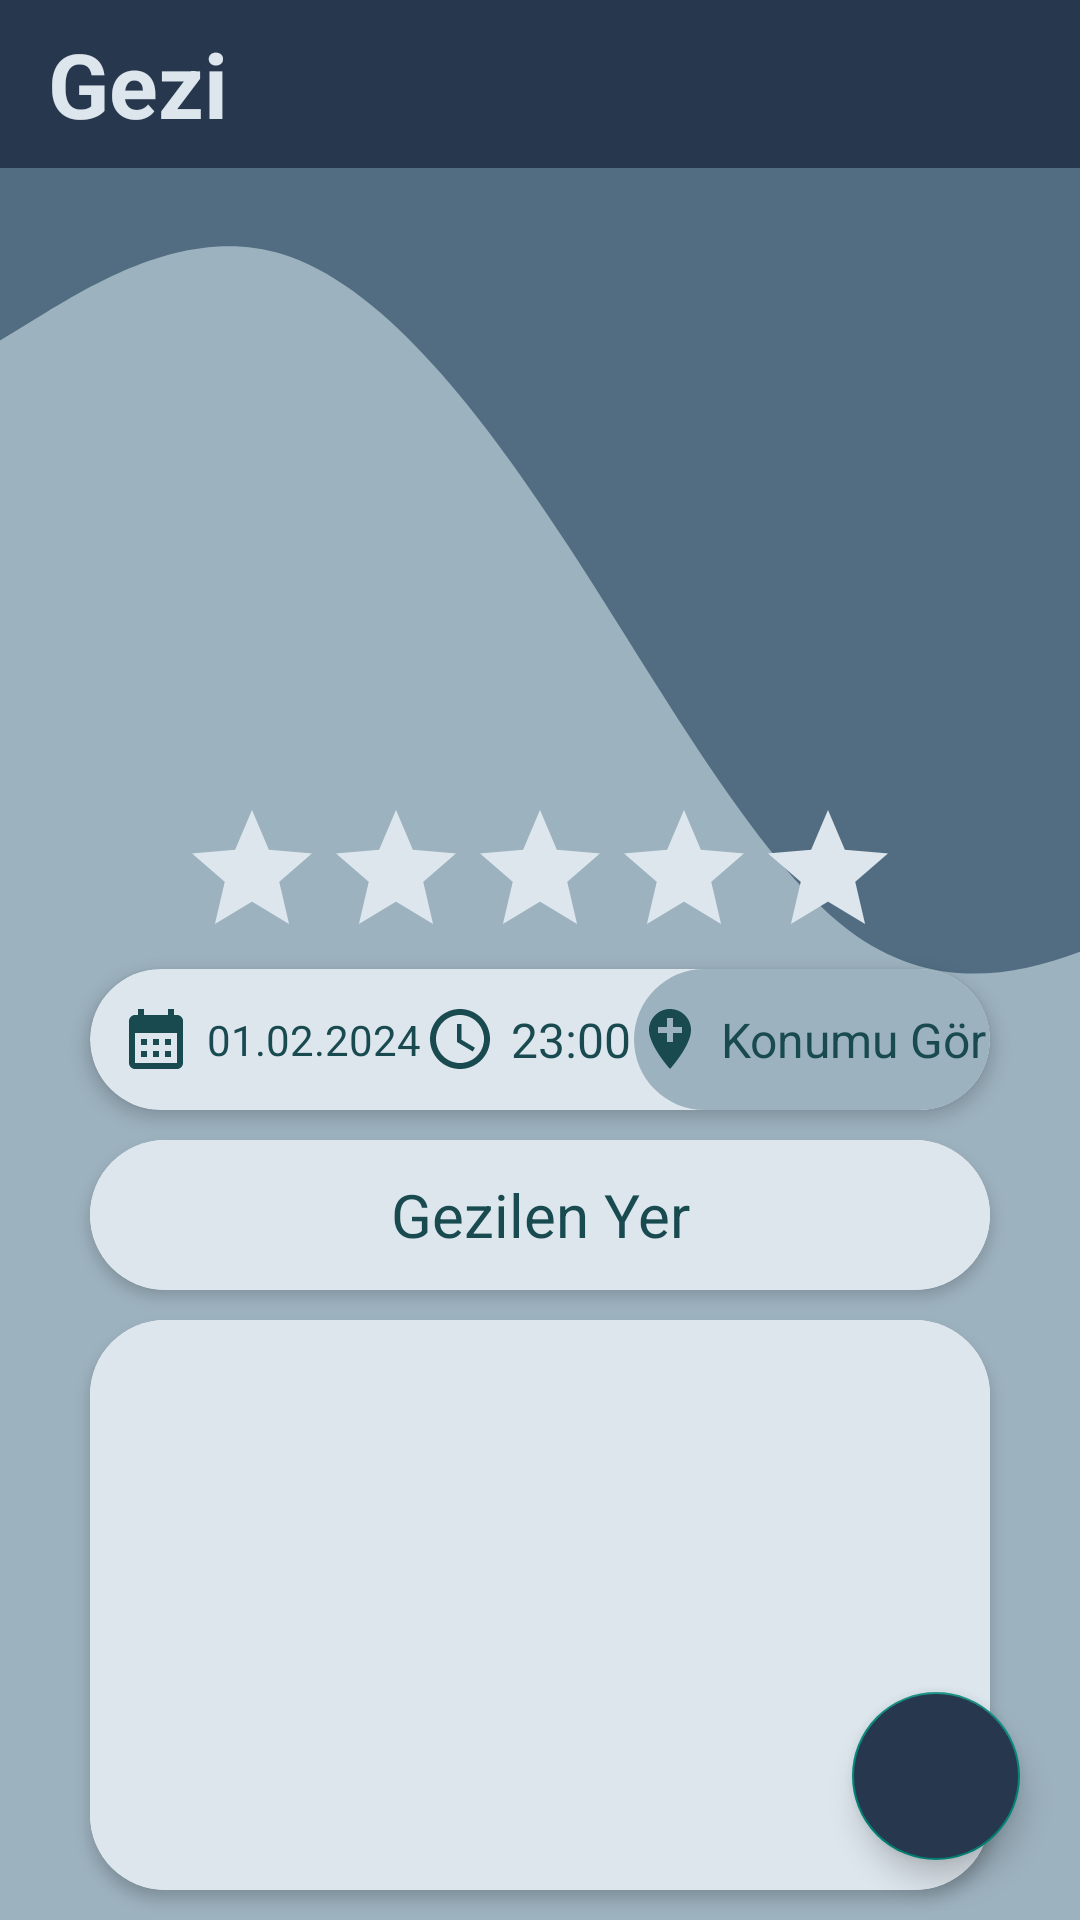

Layout XML and referenced resources for this Android screen:
<!-- AndroidManifest.xml: application theme Theme.Mingle -->
<!-- res/layout/gezdigim_yerler_detay_activity.xml -->
<?xml version="1.0" encoding="utf-8"?>
<RelativeLayout xmlns:android="http://schemas.android.com/apk/res/android"
    xmlns:app="http://schemas.android.com/apk/res-auto"
    xmlns:tools="http://schemas.android.com/tools"
    android:layout_width="match_parent"
    android:layout_height="match_parent"
    android:background="@color/dalganınArkasındakiRenk"
    android:orientation="vertical"
    tools:context=".activity.GezdigimYerlerDetayActivity">

    <View
        android:id="@+id/view"
        android:layout_width="match_parent"
        android:layout_height="match_parent"
        android:layout_below="@+id/toolbar"
        android:background="@drawable/dalga" />

    <androidx.appcompat.widget.Toolbar
        android:id="@+id/toolbar"
        android:layout_width="match_parent"
        android:layout_height="?attr/actionBarSize"
        android:background="@drawable/toolbar_arka_plan">

        <TextView
            android:layout_width="wrap_content"
            android:layout_height="wrap_content"
            android:text="Gezi"
            android:textColor="@color/toolBar_yazi_rengi"
            android:textSize="30sp"
            android:textStyle="bold" />
    </androidx.appcompat.widget.Toolbar>

    <LinearLayout
        android:layout_width="match_parent"
        android:layout_height="match_parent"
        android:layout_below="@id/toolbar"
        android:layout_centerHorizontal="true"
        android:orientation="vertical">

        <ImageView
            android:id="@+id/imageViewYerResmi"
            android:layout_width="200dp"
            android:layout_height="200dp"
            android:layout_gravity="center"
            android:layout_marginTop="10dp"
            android:scaleType="fitCenter"
            android:src="@drawable/gezdigimyerresmi" />

        <RatingBar
            android:id="@+id/ratingBar_yildizlar"
            android:layout_width="wrap_content"
            android:layout_height="wrap_content"
            android:layout_gravity="center"
            android:background="@color/transparent"
            android:isIndicator="true"
            android:numStars="5"
            android:progressBackgroundTint="@color/iciBossYildizRengi"
            android:progressTint="@color/iciDoluYildizRengi"
            android:stepSize="1" />
        <androidx.cardview.widget.CardView
            android:layout_width="match_parent"
            android:layout_height="wrap_content"
            android:layout_marginRight="30dp"
            android:layout_marginLeft="30dp"
            android:backgroundTint="@color/text_view_arka_plan_rengi"
            app:cardCornerRadius="25dp"
            app:cardElevation="3dp">

            <LinearLayout
                android:layout_width="match_parent"
                android:layout_height="wrap_content"
                android:orientation="horizontal"
                android:weightSum="3">


                <LinearLayout

                    android:id="@+id/linear_layout_tarih_ekle"
                    android:layout_width="wrap_content"
                    android:layout_height="47dp"
                    android:layout_weight="1"
                    android:orientation="horizontal">


                    <ImageView

                        android:layout_width="wrap_content"
                        android:layout_height="wrap_content"
                        android:layout_gravity="center_vertical"
                        android:layout_marginStart="10dp"
                        android:layout_marginEnd="5dp"
                        android:src="@drawable/normal_takvim" />

                    <LinearLayout
                        android:layout_width="wrap_content"
                        android:layout_height="match_parent">

                        <TextView

                            android:id="@+id/textView_gun"
                            android:layout_width="wrap_content"
                            android:layout_height="wrap_content"
                            android:layout_gravity="center_vertical"
                            android:text="01"
                            android:textColor="@color/textViewVeEditTextYazirengi" />

                        <TextView

                            android:layout_width="wrap_content"
                            android:layout_height="wrap_content"
                            android:layout_gravity="center_vertical"
                            android:text="."
                            android:textColor="@color/textViewVeEditTextYazirengi" />

                        <TextView
                            android:id="@+id/textView_ay"
                            android:layout_width="wrap_content"
                            android:layout_height="wrap_content"
                            android:layout_gravity="center_vertical"
                            android:text="02"
                            android:textColor="@color/textViewVeEditTextYazirengi" />

                        <TextView
                            android:layout_width="wrap_content"
                            android:layout_height="wrap_content"
                            android:layout_gravity="center_vertical"
                            android:text="."
                            android:textColor="@color/textViewVeEditTextYazirengi" />

                        <TextView
                            android:id="@+id/textView_yil"
                            android:layout_width="wrap_content"
                            android:layout_height="wrap_content"
                            android:layout_gravity="center_vertical"
                            android:text="2024"
                            android:textColor="@color/textViewVeEditTextYazirengi" />

                    </LinearLayout>

                </LinearLayout>

                <LinearLayout
                    android:id="@+id/linear_layout_saat_ekle"
                    android:layout_width="wrap_content"
                    android:layout_height="47dp"
                    android:layout_weight="1"
                    android:orientation="horizontal">

                    <ImageView
                        android:layout_width="wrap_content"
                        android:layout_height="wrap_content"
                        android:layout_gravity="center_vertical"
                        android:layout_marginEnd="5dp"
                        android:src="@drawable/baseline_access_time_24" />

                    <LinearLayout
                        android:layout_width="wrap_content"
                        android:layout_height="wrap_content"
                        android:layout_gravity="center_vertical">

                        <TextView
                            android:id="@+id/textView_saat"
                            android:layout_width="wrap_content"
                            android:layout_height="wrap_content"
                            android:text="23"
                            android:textColor="@color/textViewVeEditTextYazirengi"
                            android:textSize="16sp" />

                        <TextView
                            android:layout_width="wrap_content"
                            android:layout_height="wrap_content"
                            android:text=":"
                            android:textColor="@color/textViewVeEditTextYazirengi"
                            android:textSize="16sp" />

                        <TextView
                            android:id="@+id/textView_dakika"
                            android:layout_width="wrap_content"
                            android:layout_height="wrap_content"
                            android:text="00"
                            android:textColor="@color/textViewVeEditTextYazirengi"
                            android:textSize="16sp" />


                    </LinearLayout>

                </LinearLayout>

                <LinearLayout

                    android:background="@drawable/konumu_gor_arka_plan"
                    android:id="@+id/linear_layout_konum_ekle"
                    android:layout_width="wrap_content"
                    android:layout_height="47dp"
                    android:layout_weight="1"
                    android:orientation="horizontal">

                    <ImageView

                        android:layout_width="wrap_content"
                        android:layout_height="wrap_content"
                        android:layout_gravity="center_vertical"
                        android:layout_marginEnd="5dp"
                        android:src="@drawable/baseline_add_location_24" />

                    <TextView

                        android:id="@+id/textView_konum_ekle_yazisi"
                        android:layout_width="wrap_content"
                        android:layout_height="wrap_content"
                        android:layout_gravity="center_vertical"
                        android:text="Konumu Gör"
                        android:textColor="@color/textViewVeEditTextYazirengi"
                        android:textSize="16sp" />


                </LinearLayout>

            </LinearLayout>

        </androidx.cardview.widget.CardView>

        <androidx.cardview.widget.CardView
            android:layout_width="match_parent"
            android:layout_height="50sp"
            android:layout_marginLeft="30dp"
            android:layout_marginTop="10dp"
            android:layout_marginRight="30dp"
            app:cardCornerRadius="25dp"
            app:cardElevation="3dp">

            <TextView
                android:id="@+id/textViewYerIsmi"
                android:layout_width="match_parent"
                android:layout_height="match_parent"
                android:background="@color/text_view_arka_plan_rengi"
                android:gravity="center"
                android:padding="10dp"
                android:text="Gezilen Yer"
                android:textAlignment="center"
                android:textColor="@color/textViewVeEditTextYazirengi"
                android:textSize="20sp" />
        </androidx.cardview.widget.CardView>


        <androidx.cardview.widget.CardView
            android:layout_width="match_parent"
            android:layout_height="match_parent"
            android:layout_marginLeft="30dp"
            android:layout_marginTop="10dp"
            android:layout_marginRight="30dp"
            android:layout_marginBottom="10dp"
            app:cardCornerRadius="25dp"
            app:cardElevation="3dp">

            <ScrollView
                android:layout_width="match_parent"
                android:layout_height="match_parent"
                android:background="@color/text_view_arka_plan_rengi"
                android:padding="30dp"
                android:scrollbars="none">

                <TextView
                    android:id="@+id/textView_yer_Ozeti"
                    android:layout_width="match_parent"
                    android:layout_height="wrap_content"
                    android:textColor="@color/textViewVeEditTextYazirengi"
                    android:textSize="16sp" />
            </ScrollView>


        </androidx.cardview.widget.CardView>


    </LinearLayout>

    <com.google.android.material.floatingactionbutton.FloatingActionButton
        android:id="@+id/fabDuzenleButonu"
        android:layout_width="wrap_content"
        android:layout_height="wrap_content"
        android:layout_alignParentEnd="true"
        android:layout_alignParentBottom="true"
        android:layout_marginEnd="20dp"
        android:layout_marginBottom="20dp"
        android:backgroundTint="@color/anıToolbarRengi"
        android:src="@drawable/baseline_edit_24"
        app:maxImageSize="35dp" />
</RelativeLayout>
<!-- resources referenced by this layout -->
<resources>
  <color name="iciBossYildizRengi">#DDE6ED</color>
  <color name="iciDoluYildizRengi">#0C418A</color>
  <color name="textViewVeEditTextYazirengi">#184A50</color>
  <color name="text_view_arka_plan_rengi">#DDE6ED</color>
  <color name="toolBar_yazi_rengi">#DDE6ED</color>
  <color name="transparent">#00FFFFFF</color>
  <!-- drawable baseline_access_time_24 (drawable) -->
  <vector android:height="24dp" android:tint="@color/textViewVeEditTextYazirengi"
      android:viewportHeight="24" android:viewportWidth="24"
      android:width="24dp" xmlns:android="http://schemas.android.com/apk/res/android">
      <path android:fillColor="@color/textViewVeEditTextYazirengi" android:pathData="M11.99,2C6.47,2 2,6.48 2,12s4.47,10 9.99,10C17.52,22 22,17.52 22,12S17.52,2 11.99,2zM12,20c-4.42,0 -8,-3.58 -8,-8s3.58,-8 8,-8 8,3.58 8,8 -3.58,8 -8,8z"/>
      <path android:fillColor="@color/textViewVeEditTextYazirengi" android:pathData="M12.5,7H11v6l5.25,3.15 0.75,-1.23 -4.5,-2.67z"/>
  </vector>
  <!-- drawable baseline_add_location_24 (drawable) -->
  <vector android:height="24dp" android:tint="@color/textViewVeEditTextYazirengi"
      android:viewportHeight="24" android:viewportWidth="24"
      android:width="24dp" xmlns:android="http://schemas.android.com/apk/res/android">
      <path android:fillColor="@color/textViewVeEditTextYazirengi" android:pathData="M12,2C8.14,2 5,5.14 5,9c0,5.25 7,13 7,13s7,-7.75 7,-13c0,-3.86 -3.14,-7 -7,-7zM16,10h-3v3h-2v-3L8,10L8,8h3L11,5h2v3h3v2z"/>
  </vector>
  <!-- drawable dalga (drawable) -->
  <vector xmlns:android="http://schemas.android.com/apk/res/android"
      android:width="800dp"
      android:height="320dp"
      android:viewportWidth="550"
      android:viewportHeight="650">
      <path
          android:fillColor="@color/dalganın_rengi"
          android:pathData="M0,64L24,53.3C48,43 96,21 144,32C192,43 240,85 288,138.7C336,192 384,256 432,282.7C480,309 528,299 576,282.7C624,267 672,245 720,224C768,203 816,181 864,197.3C912,213 960,267 1008,277.3C1056,288 1104,256 1152,218.7C1200,181 1248,139 1296,154.7C1344,171 1392,245 1416,282.7L1440,320L1440,0L1416,0C1392,0 1344,0 1296,0C1248,0 1200,0 1152,0C1104,0 1056,0 1008,0C960,0 912,0 864,0C816,0 768,0 720,0C672,0 624,0 576,0C528,0 480,0 432,0C384,0 336,0 288,0C240,0 192,0 144,0C96,0 48,0 24,0L0,0Z" />
  </vector>
  <!-- drawable konumu_gor_arka_plan (drawable) -->
  <?xml version="1.0" encoding="utf-8"?>
  <selector xmlns:android="http://schemas.android.com/apk/res/android">
      <item>
  
          <shape android:shape="rectangle">
  
              <solid android:color="@color/dalganınArkasındakiRenk" />
              <corners android:radius="50dp"/>
  
  
          </shape>
  
  
      </item>
  </selector>
  <!-- drawable normal_takvim (drawable) -->
  <vector android:height="24dp" android:tint="@color/textViewVeEditTextYazirengi"
      android:viewportHeight="24" android:viewportWidth="24"
      android:width="24dp" xmlns:android="http://schemas.android.com/apk/res/android">
      <path android:fillColor="@color/textViewVeEditTextYazirengi" android:pathData="M19,4h-1V2h-2v2H8V2H6v2H5C3.89,4 3.01,4.9 3.01,6L3,20c0,1.1 0.89,2 2,2h14c1.1,0 2,-0.9 2,-2V6C21,4.9 20.1,4 19,4zM19,20H5V10h14V20zM9,14H7v-2h2V14zM13,14h-2v-2h2V14zM17,14h-2v-2h2V14zM9,18H7v-2h2V18zM13,18h-2v-2h2V18zM17,18h-2v-2h2V18z"/>
  </vector>
  <!-- drawable toolbar_arka_plan (drawable) -->
  <?xml version="1.0" encoding="utf-8"?>
  <shape xmlns:android="http://schemas.android.com/apk/res/android"
      android:shape="rectangle">
      <solid android:color="@color/anıToolbarRengi"/>
  
  </shape>
  <style name="Theme.Mingle" parent="Base.Theme.Mingle" />
  <style name="Base.Theme.Mingle" parent="Theme.AppCompat.DayNight.NoActionBar">
          
          
      </style>
</resources>
